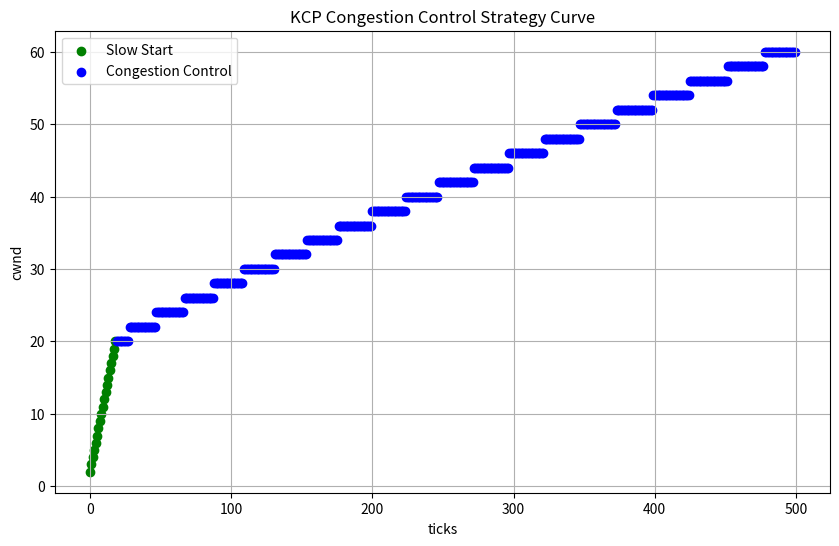

Write the Python code that produced this figure.
import matplotlib.pyplot as plt
import numpy as np
import math

# 定义k的值
mss = 250
sst = 20

def calculate(k,x):
    return math.floor(float(x)+float(k)/float(x)+1.0/16.0)

i = 0
increment = []
cwnd = []
cwnd.append(1)
increment.append(mss)

curr_cwnd = 1
curr_incre = mss

def calculate(incre,mss):
    result = int(mss*mss/incre) + int(mss/16)
    return result

ticks = 500

plt.figure(figsize=(10, 6))

while(i<ticks):
    if(curr_cwnd<sst):
        curr_cwnd += 1
        curr_incre += mss
        plt.scatter(i, curr_cwnd, color='green')
    else:
        if(curr_incre<mss):
            curr_incre = mss
        curr_incre += calculate(curr_incre,mss)
        if((curr_cwnd+1)*mss<=curr_incre):
            curr_cwnd = int((curr_incre+mss-1)/mss)
        plt.scatter(i, curr_cwnd, color='blue')
    increment.append(curr_incre)
    cwnd.append(curr_cwnd)
    i+=1


plt.scatter([], [], color='green', label='Slow Start')
plt.scatter([], [], color='blue', label='Congestion Control')

plt.xlabel('ticks')
plt.ylabel('cwnd')
plt.title('KCP Congestion Control Strategy Curve')
plt.grid(True)
plt.legend()

plt.show()